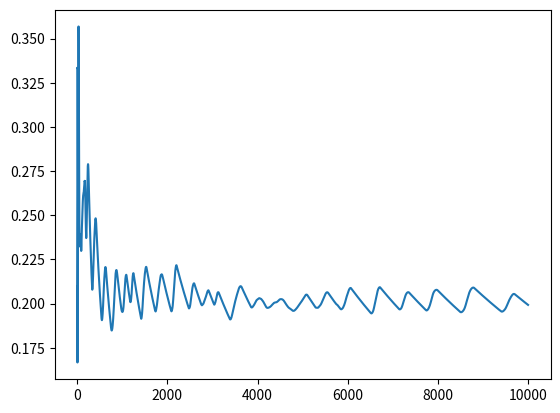

Source code (Python):
import numpy as np
from enum import Enum
import matplotlib.pyplot as plt

class Action(Enum):
    ROCK = 0
    SCISSORS = 1
    PAPER = 2

NUM_ACTIONS = 3

def get_strategy(regret_sum):
    # get current mixed strategy through regret-matching
    strategy = np.maximum(0, regret_sum)
    normalizing_sum = np.sum(strategy)
    if normalizing_sum > 0:
        strategy /= normalizing_sum
    else:
        strategy = np.zeros(NUM_ACTIONS) + 1 / NUM_ACTIONS
    #strategy_sum += strategy
    return strategy

def get_action(strategy):
    # get regret-matched mixed strategy actions
    actions = np.arange(NUM_ACTIONS)
    return np.random.choice(actions, p=strategy)
    
def get_action_utility(other_action):
    # compute action utility
    action_utility = np.zeros(NUM_ACTIONS)
    action_utility[other_action] = 0
    action_utility[(other_action + 1) % NUM_ACTIONS] = -1
    action_utility[(other_action + 2) % NUM_ACTIONS] = 1
    
    # RPSS rule
    action_utility[1] *= 2
    if other_action == 1:
        action_utility *= 2
    return action_utility

def accumulate_action_regret(my_action, other_action):
    # accumulate action regret
    action_utility = get_action_utility(other_action)
    regret = action_utility - action_utility[my_action]
    return regret

def get_average_strategy(strategy_sum):
    avg_strategy = np.copy(strategy_sum)
    normalizing_sum = np.sum(strategy_sum)
    if normalizing_sum > 0:
        avg_strategy /= normalizing_sum
    else:
        avg_strategy = np.zeros(NUM_ACTIONS) + 1 / NUM_ACTIONS
    return avg_strategy

class Player:
    def __init__(self):
        self.regret_sum = np.zeros(NUM_ACTIONS)
        self.strategy_sum = np.zeros(NUM_ACTIONS)

def main():
    def train(num_iter):
        p1 = Player()
        p2 = Player()
        strategy_history = np.zeros(num_iter)
        for i in range(num_iter):
            strategy1 = get_strategy(p1.regret_sum)
            strategy2 = get_strategy(p2.regret_sum)
            p1.strategy_sum += strategy1
            p2.strategy_sum += strategy2
            action1 = get_action(strategy1)
            action2 = get_action(strategy2)
            p1.regret_sum += accumulate_action_regret(action1, action2)
            p2.regret_sum += accumulate_action_regret(action2, action1)
            strategy_history[i] = p1.strategy_sum[1]
        return strategy_history

    def alternating_train(num_iter):
        p1 = Player()
        p2 = Player()
        strategy_history = np.zeros(num_iter)
        for i in range(num_iter):
            strategy1 = get_strategy(p1.regret_sum)
            strategy2 = get_strategy(p2.regret_sum)
            p1.strategy_sum += strategy1
            action1 = get_action(strategy1)
            action2 = get_action(strategy2)
            p1.regret_sum += accumulate_action_regret(action1, action2)
            strategy_history[i] = p1.strategy_sum[1]
            
            strategy1 = get_strategy(p1.regret_sum)
            strategy2 = get_strategy(p2.regret_sum)
            p2.strategy_sum += strategy2
            action1 = get_action(strategy1)
            action2 = get_action(strategy2)
            p2.regret_sum += accumulate_action_regret(action2, action1)
            strategy_history[i] = p1.strategy_sum[1]
        return get_average_strategy(p1.strategy_sum), strategy_history

    num_iter = 10000
    average_strategy, strategy_history = alternating_train(num_iter)
    plt.plot(strategy_history/np.arange(1, num_iter+1))
    plt.show()


main()


